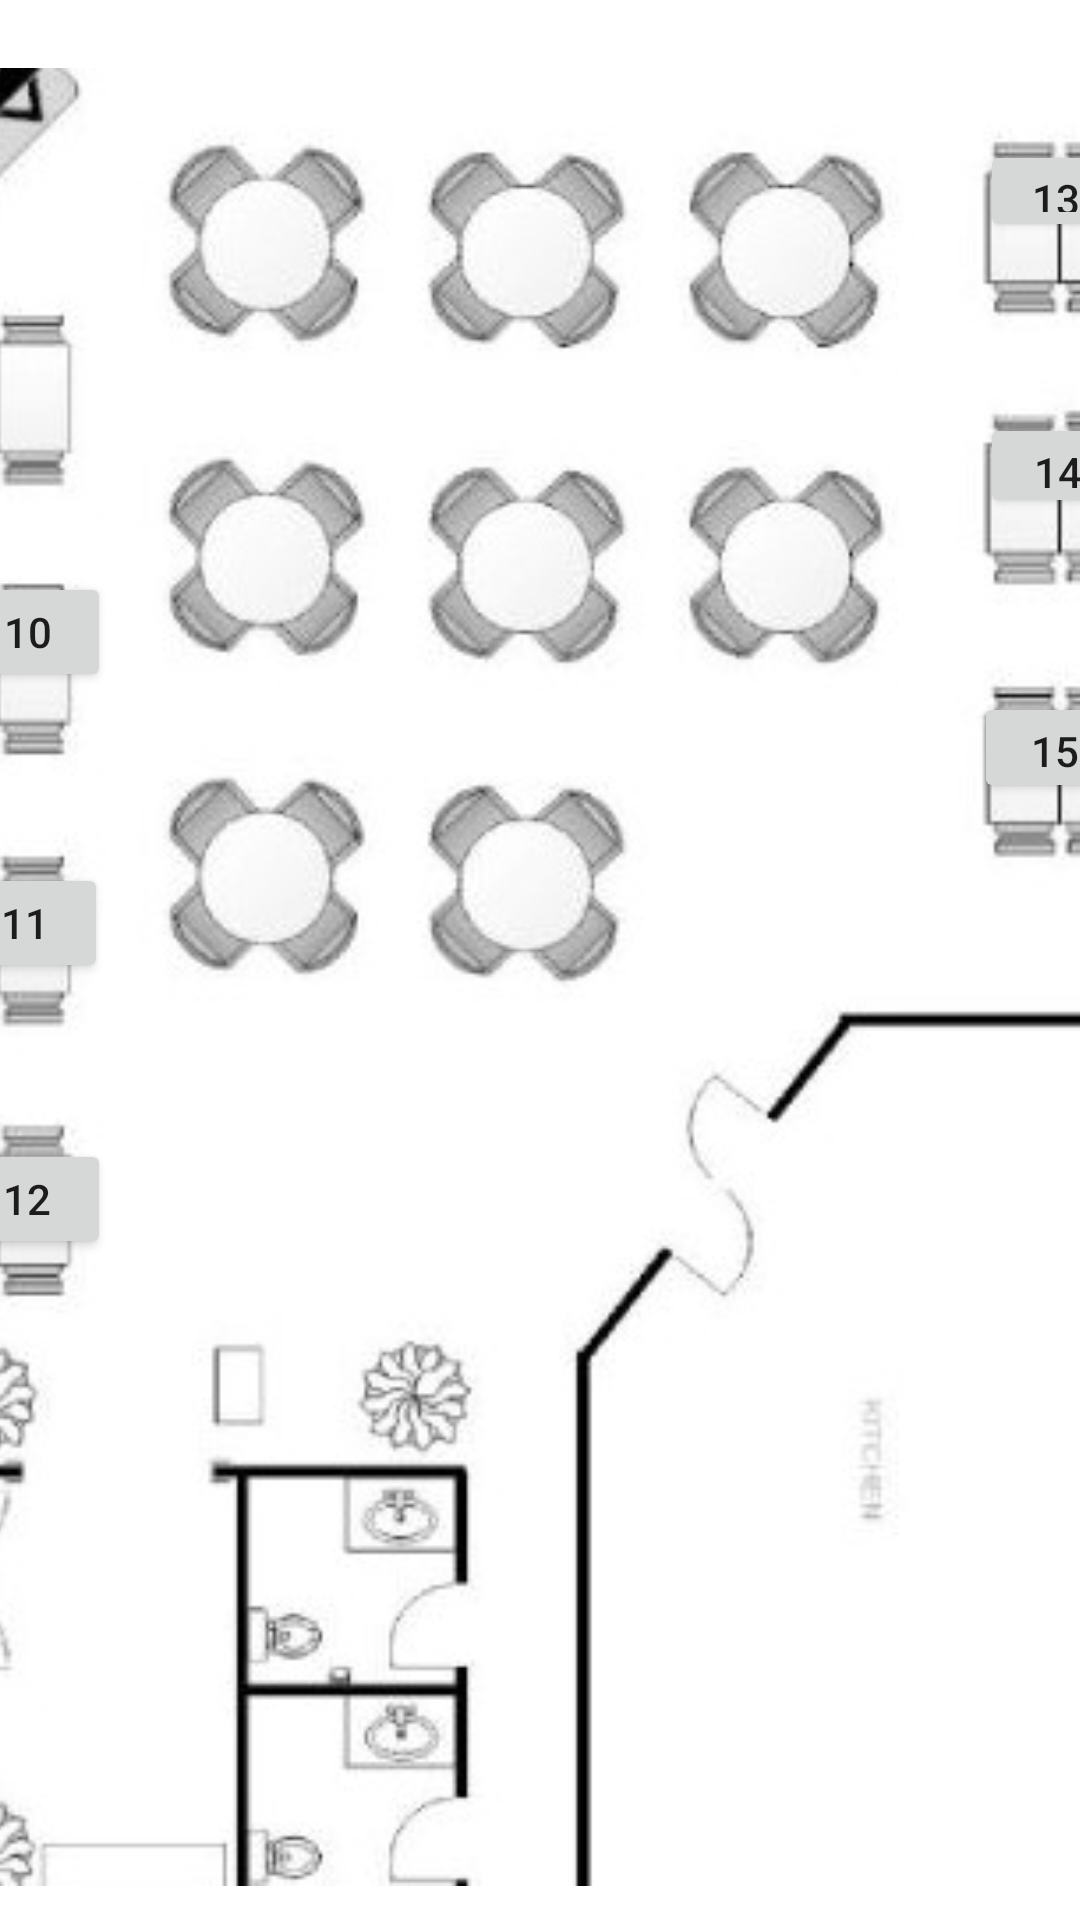

Android layout source for this screen:
<!-- AndroidManifest.xml: application theme Theme.WHY_W9 -->
<!-- res/layout/table_status.xml -->
<?xml version="1.0" encoding="utf-8"?>
<androidx.constraintlayout.widget.ConstraintLayout xmlns:android="http://schemas.android.com/apk/res/android"
    xmlns:app="http://schemas.android.com/apk/res-auto"
    xmlns:tools="http://schemas.android.com/tools"
    android:layout_width="match_parent"
    android:layout_height="match_parent">

    <ImageView
        android:id="@+id/imageView2"

        android:layout_width="418dp"
        android:layout_height="606dp"
        android:layout_gravity="center_horizontal"
        android:src="@drawable/floorplan"
        app:layout_constraintBottom_toBottomOf="parent"
        app:layout_constraintEnd_toEndOf="parent"
        app:layout_constraintHorizontal_bias="0.571"
        app:layout_constraintStart_toStartOf="parent"
        app:layout_constraintTop_toTopOf="parent"
        app:layout_constraintVertical_bias="0.666" />

    <Button
        android:id="@+id/table12status"
        android:onClick="onButtonClick"
        android:layout_width="56dp"
        android:layout_height="40dp"
        android:layout_marginStart="6dp"
        android:layout_marginTop="361dp"
        android:layout_marginEnd="349dp"
        android:layout_marginBottom="202dp"
        android:text="12"
        app:layout_constraintBottom_toBottomOf="parent"
        app:layout_constraintEnd_toEndOf="parent"
        app:layout_constraintStart_toStartOf="parent"
        app:layout_constraintTop_toTopOf="parent" />

    <Button
        android:id="@+id/table15status"
        android:onClick="onButtonClick"
        android:layout_width="54dp"
        android:layout_height="37dp"
        android:layout_marginStart="350dp"
        android:layout_marginTop="212dp"
        android:layout_marginEnd="7dp"
        android:layout_marginBottom="354dp"
        android:text="15"
        app:layout_constraintBottom_toBottomOf="parent"
        app:layout_constraintEnd_toEndOf="parent"
        app:layout_constraintStart_toStartOf="parent"
        app:layout_constraintTop_toTopOf="parent" />

    <Button
        android:id="@+id/table14status"
        android:onClick="onButtonClick"
        android:layout_width="52dp"
        android:layout_height="35dp"
        android:layout_marginStart="352dp"
        android:layout_marginTop="119dp"
        android:layout_marginEnd="7dp"
        android:layout_marginBottom="449dp"
        android:text="14"
        app:layout_constraintBottom_toBottomOf="parent"
        app:layout_constraintEnd_toEndOf="parent"
        app:layout_constraintStart_toStartOf="parent"
        app:layout_constraintTop_toTopOf="parent" />

    <Button
        android:id="@+id/table13status"
        android:onClick="onButtonClick"
        android:layout_width="51dp"
        android:layout_height="34dp"
        android:layout_marginStart="352dp"
        android:layout_marginTop="28dp"
        android:layout_marginEnd="8dp"
        android:layout_marginBottom="541dp"
        android:text="13"
        app:layout_constraintBottom_toBottomOf="parent"
        app:layout_constraintEnd_toEndOf="parent"
        app:layout_constraintStart_toStartOf="parent"
        app:layout_constraintTop_toTopOf="parent" />

    <Button
        android:id="@+id/table2status"
        android:onClick="onButtonClick"
        android:layout_width="41dp"
        android:layout_height="41dp"
        android:layout_marginStart="185dp"
        android:layout_marginTop="37dp"
        android:layout_marginEnd="185dp"
        android:layout_marginBottom="525dp"
        android:text="2"
        app:layout_constraintBottom_toBottomOf="parent"
        app:layout_constraintEnd_toEndOf="parent"
        app:layout_constraintStart_toStartOf="parent"
        app:layout_constraintTop_toTopOf="parent" />

    <Button
        android:id="@+id/table3status"
        android:onClick="onButtonClick"
        android:layout_width="41dp"
        android:layout_height="41dp"
        android:layout_marginStart="272dp"
        android:layout_marginTop="37dp"
        android:layout_marginEnd="98dp"
        android:layout_marginBottom="525dp"
        android:text="3"
        app:layout_constraintBottom_toBottomOf="parent"
        app:layout_constraintEnd_toEndOf="parent"
        app:layout_constraintStart_toStartOf="parent"
        app:layout_constraintTop_toTopOf="parent" />

    <Button
        android:id="@+id/table4status"
        android:onClick="onButtonClick"
        android:layout_width="41dp"
        android:layout_height="41dp"
        android:layout_marginStart="99dp"
        android:layout_marginTop="141dp"
        android:layout_marginEnd="271dp"
        android:layout_marginBottom="421dp"
        android:text="4"
        app:layout_constraintBottom_toBottomOf="parent"
        app:layout_constraintEnd_toEndOf="parent"
        app:layout_constraintStart_toStartOf="parent"
        app:layout_constraintTop_toTopOf="parent" />

    <Button
        android:id="@+id/table5status"
        android:onClick="onButtonClick"
        android:layout_width="41dp"
        android:layout_height="41dp"
        android:layout_marginStart="185dp"
        android:layout_marginTop="141dp"
        android:layout_marginEnd="185dp"
        android:layout_marginBottom="421dp"
        android:text="5"
        app:layout_constraintBottom_toBottomOf="parent"
        app:layout_constraintEnd_toEndOf="parent"
        app:layout_constraintStart_toStartOf="parent"
        app:layout_constraintTop_toTopOf="parent" />

    <Button
        android:id="@+id/table6status"
        android:onClick="onButtonClick"
        android:layout_width="41dp"
        android:layout_height="41dp"
        android:layout_marginStart="272dp"
        android:layout_marginTop="141dp"
        android:layout_marginEnd="98dp"
        android:layout_marginBottom="421dp"
        android:text="6"
        app:layout_constraintBottom_toBottomOf="parent"
        app:layout_constraintEnd_toEndOf="parent"
        app:layout_constraintStart_toStartOf="parent"
        app:layout_constraintTop_toTopOf="parent" />

    <Button
        android:id="@+id/table7status"
        android:onClick="onButtonClick"
        android:layout_width="41dp"
        android:layout_height="41dp"
        android:layout_marginStart="99dp"
        android:layout_marginTop="245dp"
        android:layout_marginEnd="271dp"
        android:layout_marginBottom="317dp"
        android:text="7"
        app:layout_constraintBottom_toBottomOf="parent"
        app:layout_constraintEnd_toEndOf="parent"
        app:layout_constraintStart_toStartOf="parent"
        app:layout_constraintTop_toTopOf="parent" />

    <Button
        android:id="@+id/table8status"
        android:onClick="onButtonClick"
        android:layout_width="41dp"
        android:layout_height="41dp"
        android:layout_marginStart="185dp"
        android:layout_marginTop="245dp"
        android:layout_marginEnd="185dp"
        android:layout_marginBottom="317dp"
        android:text="8"
        app:layout_constraintBottom_toBottomOf="parent"
        app:layout_constraintEnd_toEndOf="parent"
        app:layout_constraintStart_toStartOf="parent"
        app:layout_constraintTop_toTopOf="parent" />

    <Button
        android:id="@+id/table1status"
        android:onClick="onButtonClick"
        android:layout_width="41dp"
        android:layout_height="41dp"
        android:layout_marginStart="99dp"
        android:layout_marginTop="37dp"
        android:layout_marginEnd="271dp"
        android:layout_marginBottom="525dp"
        android:text="1"
        app:layout_constraintBottom_toBottomOf="parent"
        app:layout_constraintEnd_toEndOf="parent"
        app:layout_constraintStart_toStartOf="parent"
        app:layout_constraintTop_toTopOf="parent" />

    <Button
        android:id="@+id/table9status"
        android:onClick="onButtonClick"
        android:layout_width="46dp"
        android:layout_height="40dp"
        android:layout_marginStart="6dp"
        android:layout_marginTop="87dp"
        android:layout_marginEnd="359dp"
        android:layout_marginBottom="476dp"
        android:text="9"
        app:layout_constraintBottom_toBottomOf="parent"
        app:layout_constraintEnd_toEndOf="parent"
        app:layout_constraintStart_toStartOf="parent"
        app:layout_constraintTop_toTopOf="parent" />

    <Button
        android:id="@+id/table10status"
        android:onClick="onButtonClick"
        android:layout_width="55dp"
        android:layout_height="40dp"
        android:layout_marginStart="7dp"
        android:layout_marginTop="172dp"
        android:layout_marginEnd="349dp"
        android:layout_marginBottom="391dp"
        android:text="10"
        app:layout_constraintBottom_toBottomOf="parent"
        app:layout_constraintEnd_toEndOf="parent"
        app:layout_constraintStart_toStartOf="parent"
        app:layout_constraintTop_toTopOf="parent" />

    <Button
        android:id="@+id/table11status"
        android:onClick="onButtonClick"
        android:layout_width="55dp"
        android:layout_height="40dp"
        android:layout_marginStart="6dp"
        android:layout_marginTop="269dp"
        android:layout_marginEnd="350dp"
        android:layout_marginBottom="294dp"
        android:text="11"
        app:layout_constraintBottom_toBottomOf="parent"
        app:layout_constraintEnd_toEndOf="parent"
        app:layout_constraintStart_toStartOf="parent"
        app:layout_constraintTop_toTopOf="parent" />

</androidx.constraintlayout.widget.ConstraintLayout>
<!-- resources referenced by this layout -->
<resources>
  <!-- drawable floorplan: jpg bitmap (drawable, 51990 bytes) -->
  <style name="Theme.WHY_W9" parent="Theme.MaterialComponents.DayNight.DarkActionBar">
          
          <item name="colorPrimary">@color/purple_500</item>
          <item name="colorPrimaryVariant">@color/purple_700</item>
          <item name="colorOnPrimary">@color/white</item>
          
          <item name="colorSecondary">@color/teal_200</item>
          <item name="colorSecondaryVariant">@color/teal_700</item>
          <item name="colorOnSecondary">@color/black</item>
          
          <item name="android:statusBarColor" tools:targetApi="l">?attr/colorPrimaryVariant</item>
          
      </style>
  <!-- not gathered from this repository: default colours our renderer supplied (Android Studio template values) -->
  <color name="purple_500">#FF6200EE</color>
  <color name="purple_700">#FF3700B3</color>
  <color name="teal_200">#FF03DAC5</color>
  <color name="teal_700">#FF018786</color>
  <color name="black">#FF000000</color>
  <color name="white">#FFFFFFFF</color>
</resources>
